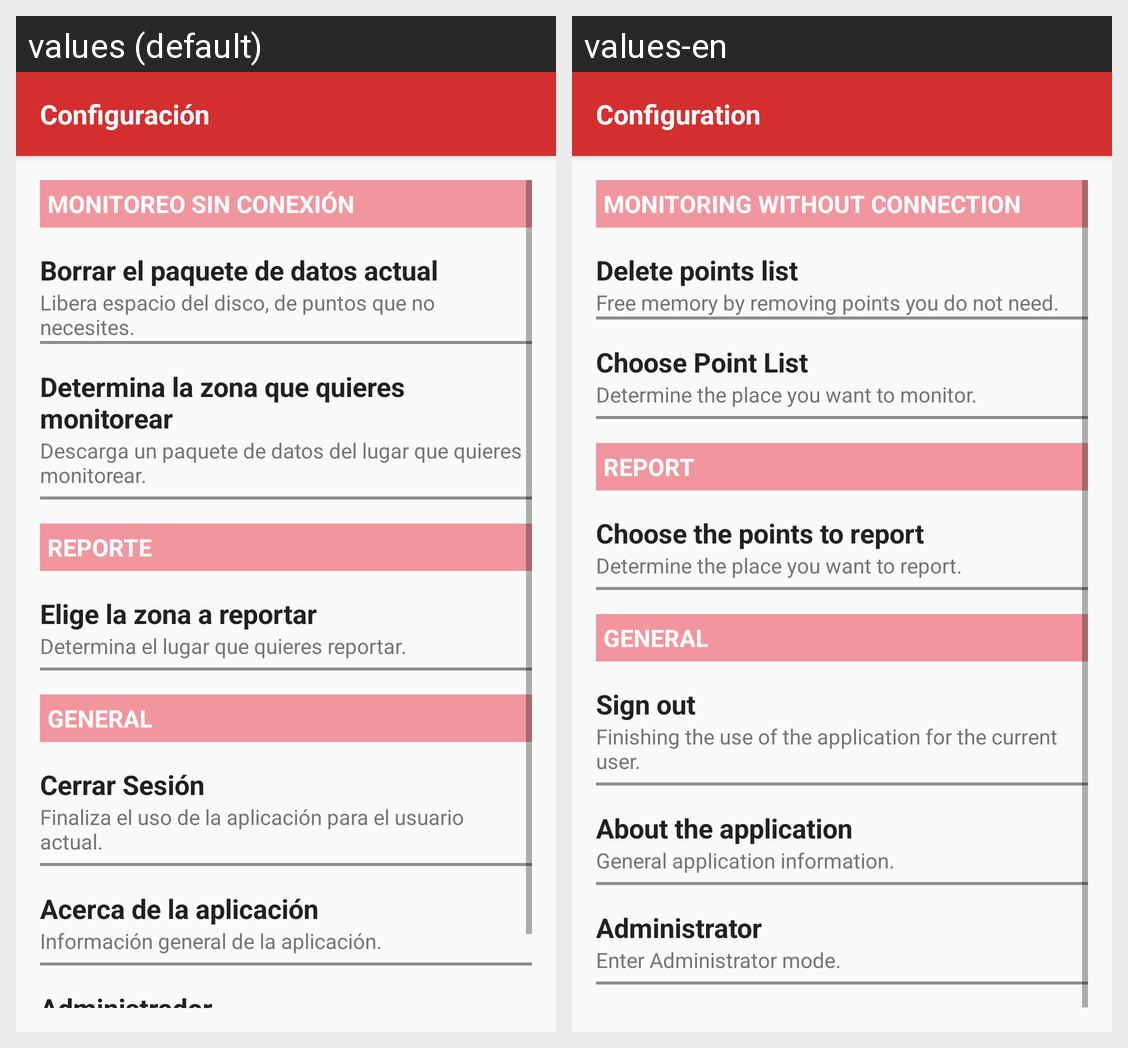

Here is an Android app screen in its default locale and in the app's own translations. Write out the translated-string differences for the strings that appear on this screen.
Android screen res/layout/activity_settings_app.xml rendered under 2 locales, left to right: values (default), values-en. Device: Nexus 5 (rendered at 1080×1920; each locale shown at half size, 540×960, under a caption strip naming it); theme AppTheme.
Strings drawn on this screen, with the default value and each locale's value (text and hints the layout hard-codes, and strings that could not be matched under every locale, appear in the picture but are not listed):

settings_app_title
  values: Configuración
  values-en: Configuration

settings_app_submodule_title_monitoring_offline
  values: MONITOREO SIN CONEXIÓN
  values-en: MONITORING WITHOUT CONNECTION

settings_app_submodule_option_title_delete_list
  values: Borrar el paquete de datos actual
  values-en: Delete points list

settings_app_submodule_option_description_delete_list
  values: Libera espacio del disco, de puntos que no necesites.
  values-en: Free memory by removing points you do not need.

settings_app_submodule_option_title_select_list
  values: Determina la zona que quieres monitorear
  values-en: Choose Point List

settings_app_submodule_option_description_select_list
  values: Descarga un paquete de datos del lugar que quieres monitorear.
  values-en: Determine the place you want to monitor.

settings_app_submodule_title_report
  values: REPORTE
  values-en: REPORT

settings_app_submodule_option_title_report
  values: Elige la zona a reportar
  values-en: Choose the points to report

settings_app_submodule_option_description_report
  values: Determina el lugar que quieres reportar.
  values-en: Determine the place you want to report.

settings_app_submodule_title_general
  values: GENERAL
  values-en: GENERAL

settings_app_submodule_option_title_logout
  values: Cerrar Sesión
  values-en: Sign out

settings_app_submodule_option_description_logout
  values: Finaliza el uso de la aplicación para el usuario actual.
  values-en: Finishing the use of the application for the current user.

settings_app_submodule_option_title_about
  values: Acerca de la aplicación
  values-en: About the application

settings_app_submodule_option_description_about
  values: Información general de la aplicación.
  values-en: General application information.

settings_app_submodule_option_title_admin
  values: Administrador
  values-en: Administrator
